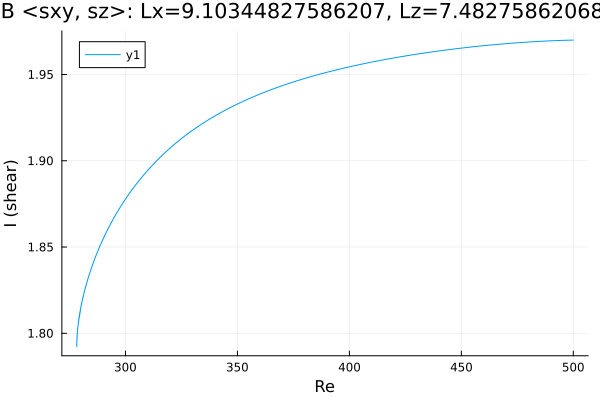

The data file committed next to this chart (first rows):
Re, shear
500.0, 1.97
499.2, 1.97
497.7, 1.97
496.3, 1.97
494.9, 1.97
493.5, 1.97
492.1, 1.97
490.7, 1.97
489.3, 1.969
487.8, 1.969
486.4, 1.969
485, 1.969
483.6, 1.969
482.2, 1.969
480.8, 1.969
479.4, 1.969
477.9, 1.969
476.5, 1.969
475.1, 1.968
473.7, 1.968
472.3, 1.968
470.9, 1.968
469.5, 1.968
468, 1.968
466.6, 1.967
465.2, 1.967
463.8, 1.967
462.4, 1.967
461, 1.967
459.6, 1.967
458.1, 1.966
456.7, 1.966
455.3, 1.966
453.9, 1.966
452.5, 1.966
451.1, 1.965
449.7, 1.965
448.2, 1.965
446.8, 1.965
445.4, 1.965
444, 1.964
442.6, 1.964
441.2, 1.964
439.8, 1.964
438.3, 1.963
436.9, 1.963
435.5, 1.963
434.1, 1.963
432.7, 1.962
431.3, 1.962
429.9, 1.962
428.4, 1.961
427, 1.961
425.6, 1.961
424.2, 1.961
422.8, 1.96
421.4, 1.96
420, 1.96
418.5, 1.959
417.1, 1.959
... 328 more rows
